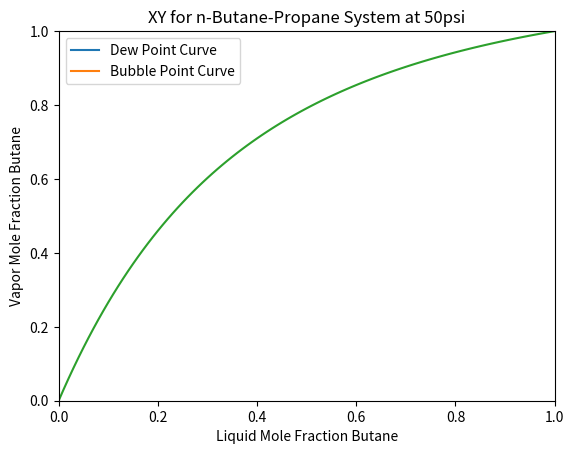

Python code for this plot:
import numpy as np
from scipy import optimize
import matplotlib.pyplot as plt
import pandas as pd

# Gas Constant in atm.L/mol.K
R = 0.08206
# Number of components
n = 2
# Pressure in psi
P_psi = 50
# Convert pressure tp atm
P = P_psi / 14.696

# Number of points
Nn = 101
# Values for composition & temperature
xb = np.zeros(Nn)
yb = np.zeros(Nn)
Tb = np.zeros(Nn)
# Array to save results to
Results1 = np.zeros((Nn, 2 * n + 2))


def fugacity(mf, T, W):
    # Critical values:
    CPT = np.array([[42.0, 370.0, 0.153],  # Propane
                    [37.5, 425.2, 0.199]])  # Butane


    # --Task 1: Using the PR Equation
    # Equation 33
    a = 0.45724 * R ** 2 * CPT[:, 1] ** 2 / CPT[:, 0] * (
            1 + (0.37464 + 1.54226 * CPT[:, 2] - 0.26992 * CPT[:, 2] ** 2) * (
                1 - np.sqrt((T + 273.15) / CPT[:, 1]))) ** 2
    # Equation 32
    b = 0.07780 * R * CPT[:, 1] / CPT[:, 0]

    A = a * P / R ** 2 / (T + 273.15) ** 2
    B = b * P / R / (T + 273.15)

    Aprod = np.outer(A, A)
    # Equation 26
    Aij = (1 - 0.012) * Aprod ** 0.5
    Am = np.dot(mf, np.dot(Aij, mf))
    # Equation 25
    Bm = np.dot(mf, B)

    # Equation 34
    poly = [1, (Bm - 1), (Am - 2 * Bm - 3 * Bm ** 2), (Bm ** 3 + Bm ** 2 - Am * Bm)]
    Z = np.roots(poly)
    if W == 0:
        Zm = min(Z)
    else:
        Zm = max(Z)

    # Equation 36
    phi = np.exp(B / Bm * (Zm - 1) - np.log(Zm - Bm) - Am / 2 / np.sqrt(2) /
                 Bm * (2 * np.dot(mf, Aij) / Am - B / Bm) * np.log(
        (Zm + (1 + np.sqrt(2)) * Bm) / (Zm + (1 - np.sqrt(2)) * Bm)))

    return phi, Zm


# Process Equations
def VLE_Equations(m, P, x):

    fp = np.zeros(n+1)

    y = [m[0], 1 - m[0]]
    T = m[1]
    alpha = m[-1]

    phiL, Zm = fugacity(x, T, 0)
    phiV, Zm = fugacity(x, T, 1)

    k = phiL / phiV

    z = [0.5, 0.5]
    fp[0:n] = y - k * x
    fp[n] = sum(z * (1-k)/(1 + alpha*(k-1)))
    return fp


for i in range(Nn):

    xb[i] = i * 0.01
    x = [xb[i], 1 - xb[i]]
    z = [0.5, 0.5]

    yb0 = i * 0.01
    T0 = 131 - (131 - 75) / Nn * i  # Initial temperature guess for 350psi
    # T0 = 121 - (121 - 50) / Nn * i  # Initial temperature guess for 350psi
    # T0 = 110 - (110 - 33) / Nn * i  # Initial temperature guess for 350psi
    alpha0 = i * 0.01

    # Initial Guess
    m0 = [yb0, T0, alpha0]

    # Solve equation
    m = optimize.fsolve(VLE_Equations, m0, args=(P, x), xtol=1e-6)
    yb[i] = m[0]
    Tb[i] = m[1]
    # alpha[i] = m{-1}

# Plot TXY Diagram
plt.plot(xb, Tb + 273.15, label='Dew Point Curve')
plt.plot(yb, Tb + 273.15, label='Bubble Point Curve')
plt.legend()
plt.xlabel('Mole Fraction Butane')
plt.ylabel('Temperature (K)')
plt.title(f'TXY for n-Butane-Propane System at {P_psi}psi')
plt.xlim((0, 1))
plt.show()

# Plot XY Diagram
plt.plot(xb, yb)
plt.xlabel('Liquid Mole Fraction Butane')
plt.ylabel('Vapor Mole Fraction Butane')
plt.title(f'XY for n-Butane-Propane System at {P_psi}psi')
plt.xlim((0, 1))
plt.ylim((0, 1))
plt.show()